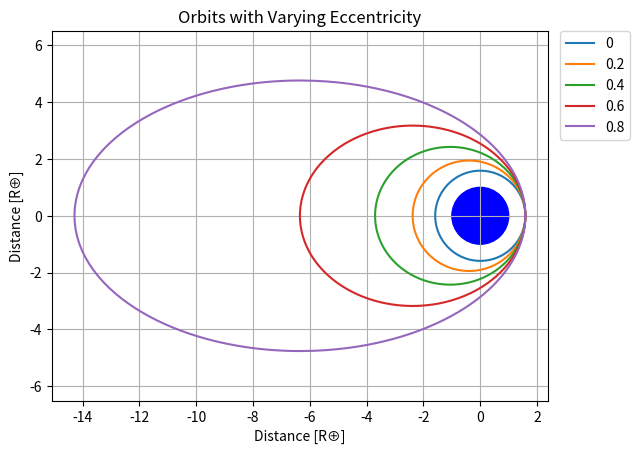

This figure's Python source:
import numpy as np
import matplotlib.pyplot as plt

R_P = 10000  # periapsis
R_E = 6300  # radius of the earth

theta = np.linspace(0, 2*np.pi, 361)  # all the radians
e = [0, .2, .4, .6, .8]
for i in range(np.size(e)):
    e_temp = e[i]
    # find radius
    r = (1+e_temp)*R_P*np.divide(1, (1+np.multiply(e_temp, np.cos(theta))))
    r = np.divide(r, R_E)
    # convert from polar to cartesian
    x = np.multiply(r, np.cos(theta))  # x = rcos(theta)
    y = np.multiply(r, np.sin(theta))  # y = rsin(theta)
    plt.plot(x, y, label=str(e_temp))
plt.grid()
#plt.plot(0, 0, 'bo')
circ = plt.Circle((0, 0), 1, color='b')
plt.gcf().gca().add_artist(circ)
plt.legend(bbox_to_anchor=(1.165, 1), loc="upper right", borderaxespad=0.)
plt.title("Orbits with Varying Eccentricity")
plt.axis('equal')
plt.xlabel('Distance [R⊕]')
plt.ylabel('Distance [R⊕]')
plt.show()
